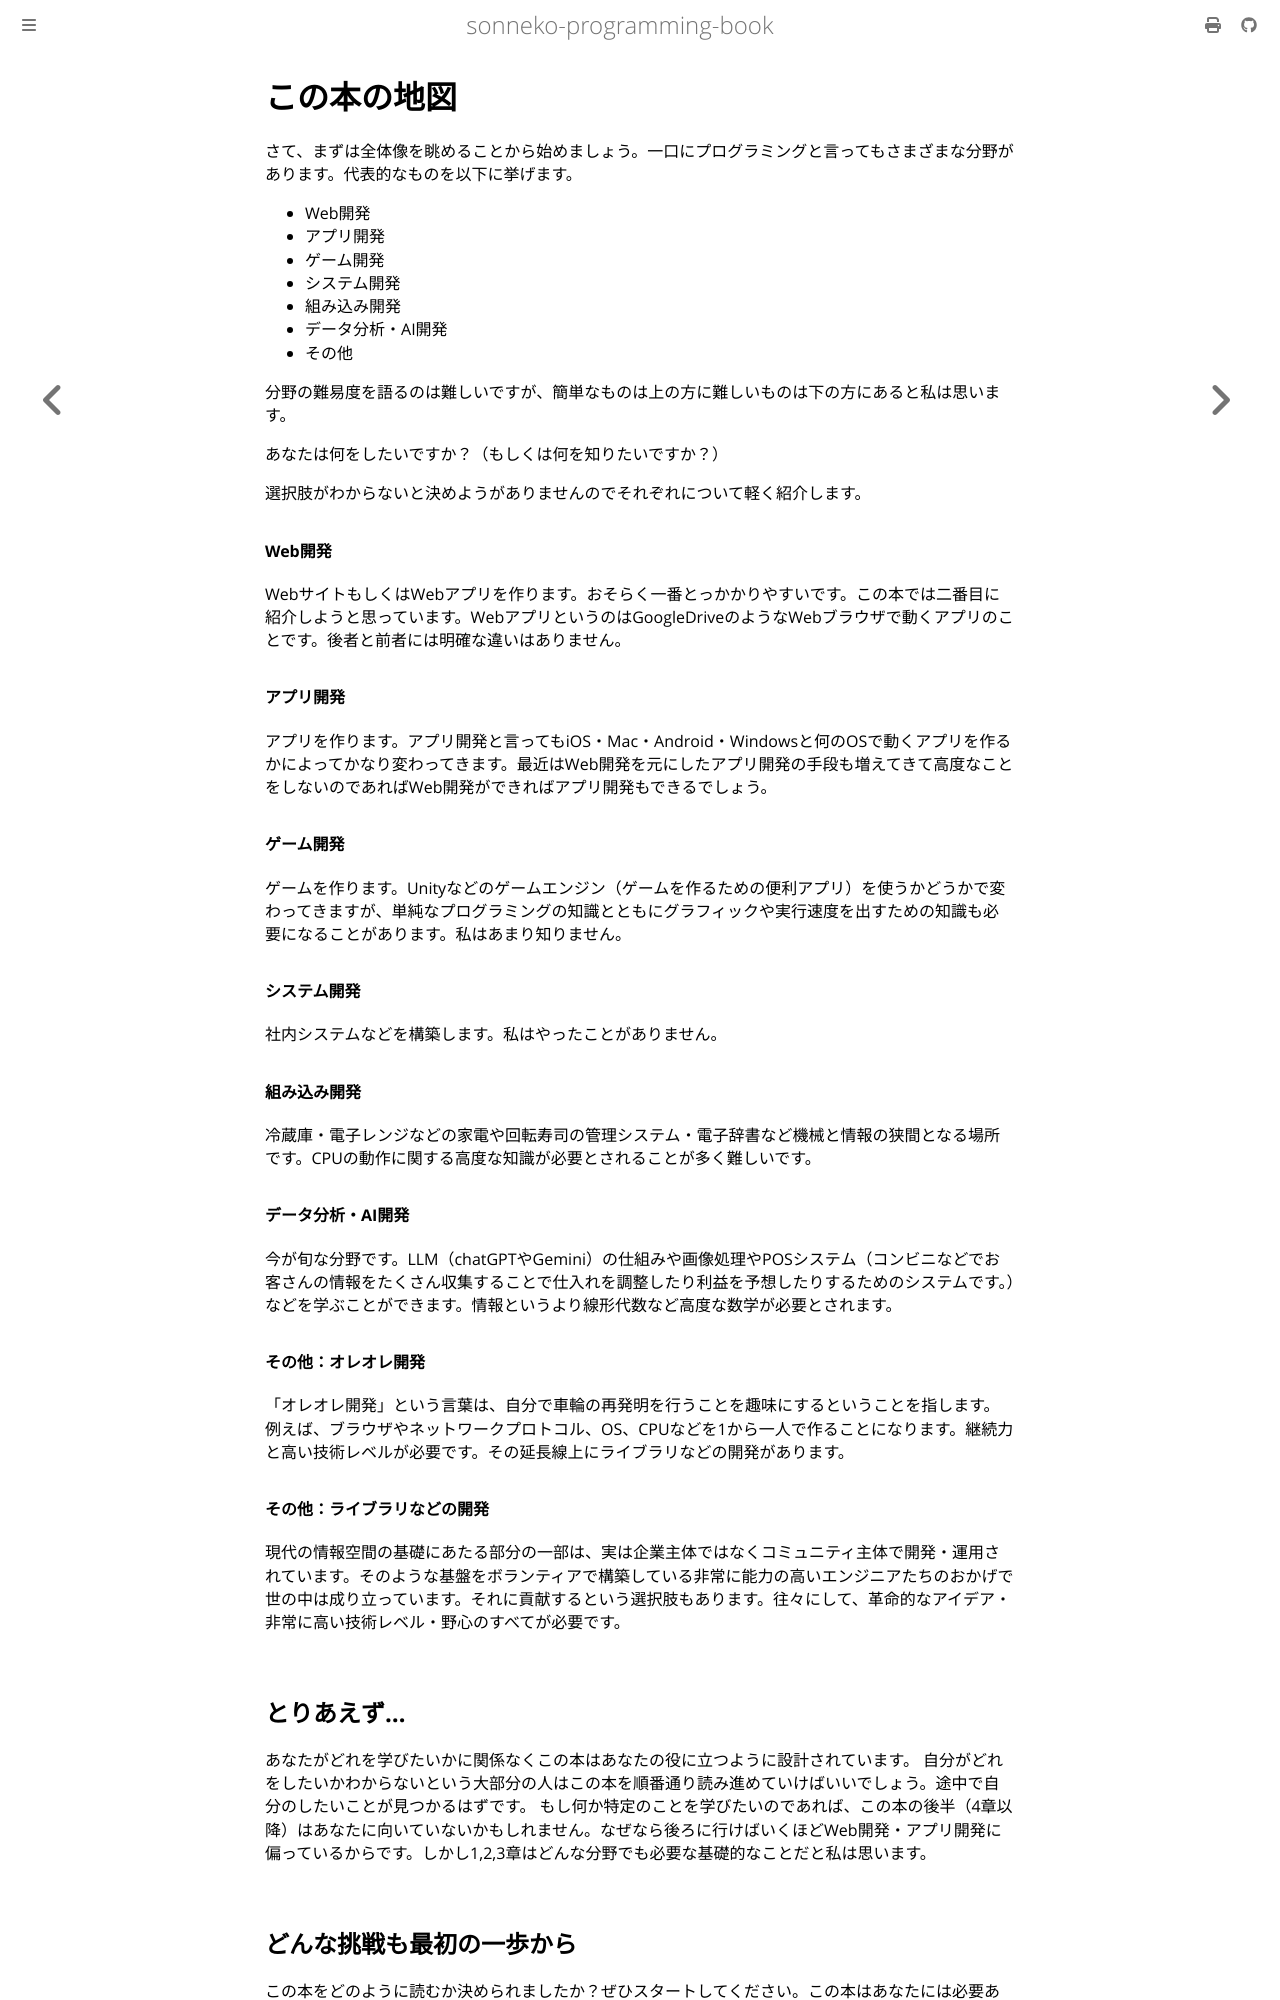

repository: sonneko/programming-book · page: map.html · generator: mdbook

# この本の地図

さて、まずは全体像を眺めることから始めましょう。一口にプログラミングと言ってもさまざまな分野があります。代表的なものを以下に挙げます。

- Web開発
- アプリ開発
- ゲーム開発
- システム開発
- 組み込み開発
- データ分析・AI開発
- その他

分野の難易度を語るのは難しいですが、簡単なものは上の方に難しいものは下の方にあると私は思います。

あなたは何をしたいですか？（もしくは何を知りたいですか？）

選択肢がわからないと決めようがありませんのでそれぞれについて軽く紹介します。

#### Web開発
WebサイトもしくはWebアプリを作ります。おそらく一番とっかかりやすいです。この本では二番目に紹介しようと思っています。WebアプリというのはGoogleDriveのようなWebブラウザで動くアプリのことです。後者と前者には明確な違いはありません。

#### アプリ開発
アプリを作ります。アプリ開発と言ってもiOS・Mac・Android・Windowsと何のOSで動くアプリを作るかによってかなり変わってきます。最近はWeb開発を元にしたアプリ開発の手段も増えてきて高度なことをしないのであればWeb開発ができればアプリ開発もできるでしょう。

#### ゲーム開発
ゲームを作ります。Unityなどのゲームエンジン（ゲームを作るための便利アプリ）を使うかどうかで変わってきますが、単純なプログラミングの知識とともにグラフィックや実行速度を出すための知識も必要になることがあります。私はあまり知りません。

#### システム開発
社内システムなどを構築します。私はやったことがありません。

#### 組み込み開発
冷蔵庫・電子レンジなどの家電や回転寿司の管理システム・電子辞書など機械と情報の狭間となる場所です。CPUの動作に関する高度な知識が必要とされることが多く難しいです。

#### データ分析・AI開発
今が旬な分野です。LLM（chatGPTやGemini）の仕組みや画像処理やPOSシステム（コンビニなどでお客さんの情報をたくさん収集することで仕入れを調整したり利益を予想したりするためのシステムです。）などを学ぶことができます。情報というより線形代数など高度な数学が必要とされます。

#### その他：オレオレ開発
「オレオレ開発」という言葉は、自分で車輪の再発明を行うことを趣味にするということを指します。例えば、ブラウザやネットワークプロトコル、OS、CPUなどを1から一人で作ることになります。継続力と高い技術レベルが必要です。その延長線上にライブラリなどの開発があります。

#### その他：ライブラリなどの開発
現代の情報空間の基礎にあたる部分の一部は、実は企業主体ではなくコミュニティ主体で開発・運用されています。そのような基盤をボランティアで構築している非常に能力の高いエンジニアたちのおかげで世の中は成り立っています。それに貢献するという選択肢もあります。往々にして、革命的なアイデア・非常に高い技術レベル・野心のすべてが必要です。

## とりあえず...
あなたがどれを学びたいかに関係なくこの本はあなたの役に立つように設計されています。
自分がどれをしたいかわからないという大部分の人はこの本を順番通り読み進めていけばいいでしょう。途中で自分のしたいことが見つかるはずです。
もし何か特定のことを学びたいのであれば、この本の後半（4章以降）はあなたに向いていないかもしれません。なぜなら後ろに行けばいくほどWeb開発・アプリ開発に偏っているからです。しかし1,2,3章はどんな分野でも必要な基礎的なことだと私は思います。
